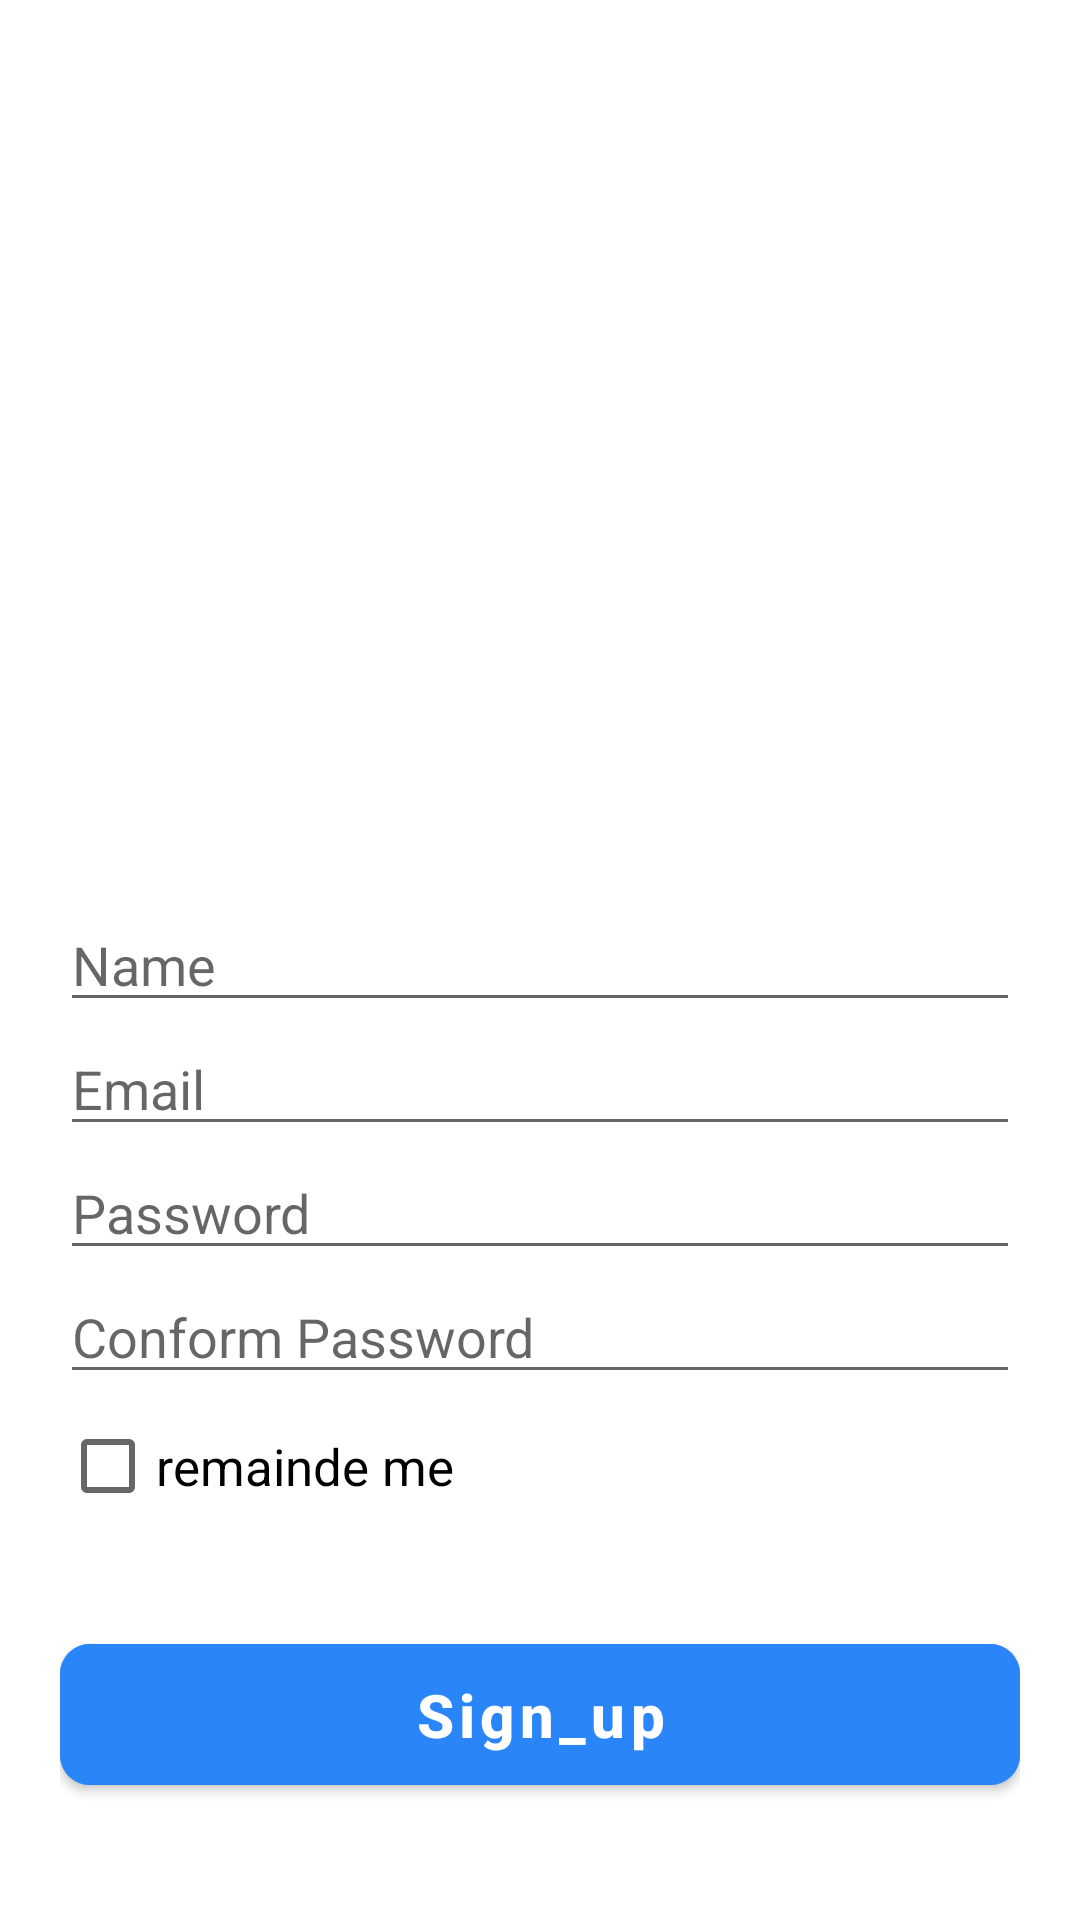

Here is an Android app screen rendered from its layout file. Give the layout XML and the strings, colors and styles it references.
<!-- AndroidManifest.xml: application theme Theme.Kotlin_Project -->
<!-- res/layout/fragment_signup_.xml -->
<?xml version="1.0" encoding="utf-8"?>
<androidx.constraintlayout.widget.ConstraintLayout xmlns:android="http://schemas.android.com/apk/res/android"
    xmlns:app="http://schemas.android.com/apk/res-auto"
    xmlns:tools="http://schemas.android.com/tools"
    android:layout_width="match_parent"
    android:background="@drawable/bg4"
    android:padding="20dp"
    android:layout_height="match_parent"
    tools:context=".Signup_Fragment">

    <EditText
        android:id="@+id/editTextTextEmailAddress"
        android:layout_width="match_parent"
        android:layout_height="wrap_content"
        android:hint="@string/Email"
        android:inputType="textEmailAddress"
        app:layout_constraintEnd_toEndOf="parent"
        app:layout_constraintHorizontal_bias="0.0"
        app:layout_constraintStart_toStartOf="parent"
        app:layout_constraintTop_toBottomOf="@+id/editTextTextPersonName" />

    <EditText
        android:id="@+id/editTextTextPassword"
        android:layout_width="match_parent"
        android:layout_height="wrap_content"
        android:hint="@string/password"
        android:inputType="textPassword"
        app:layout_constraintEnd_toEndOf="parent"
        app:layout_constraintStart_toStartOf="parent"
        app:layout_constraintTop_toBottomOf="@+id/editTextTextEmailAddress" />

    <CheckBox
        android:id="@+id/checkBox"
        android:layout_width="wrap_content"
        android:layout_height="wrap_content"
        android:text="@string/readme"
        android:textSize="17dp"
        app:layout_constraintStart_toStartOf="@+id/editTextTextPassword"
        app:layout_constraintTop_toBottomOf="@+id/editTextTextPassword2" />

    <com.google.android.material.button.MaterialButton
        android:id="@+id/sign_up"
        android:layout_width="match_parent"
        android:layout_height="wrap_content"
        android:layout_marginTop="10dp"
        android:backgroundTint="#2A86F8"
        android:hint="@string/Signup"
        android:padding="10dp"
        android:textColorHint="@color/white"
        android:textSize="20dp"
        android:textStyle="bold"
        app:cornerRadius="10dp"
        app:layout_constraintBottom_toBottomOf="parent"
        app:layout_constraintEnd_toEndOf="parent"
        app:layout_constraintStart_toStartOf="parent"
        app:layout_constraintTop_toBottomOf="@+id/checkBox" />

    <EditText
        android:id="@+id/editTextTextPersonName"
        android:layout_width="0dp"
        android:layout_height="wrap_content"
        android:hint="@string/name"
        android:inputType="textPersonName"
        app:layout_constraintBottom_toBottomOf="parent"
        app:layout_constraintEnd_toEndOf="parent"
        app:layout_constraintHorizontal_bias="0.5"
        app:layout_constraintStart_toStartOf="parent"
        app:layout_constraintTop_toTopOf="parent" />

    <EditText
        android:id="@+id/editTextTextPassword2"
        android:layout_width="0dp"
        android:layout_height="wrap_content"
        android:inputType="textPassword"
        android:hint="Conform Password"
        app:layout_constraintEnd_toEndOf="parent"
        app:layout_constraintStart_toStartOf="parent"
        app:layout_constraintTop_toBottomOf="@+id/editTextTextPassword" />

</androidx.constraintlayout.widget.ConstraintLayout>
<!-- resources referenced by this layout -->
<resources>
  <string name="Email">Email</string>
  <string name="Signup">Sign_up</string>
  <string name="name">Name</string>
  <string name="password">Password</string>
  <string name="readme">remainde me</string>
  <style name="Theme.Kotlin_Project" parent="Theme.MaterialComponents.DayNight.NoActionBar">
          
          <item name="colorPrimary">@color/purple_500</item>
          <item name="colorPrimaryVariant">@color/purple_700</item>
          <item name="colorOnPrimary">@color/white</item>
          
          <item name="colorSecondary">@color/teal_200</item>
          <item name="colorSecondaryVariant">@color/teal_700</item>
          <item name="colorOnSecondary">@color/black</item>
          
          <item name="android:statusBarColor" tools:targetApi="l">?attr/colorPrimaryVariant</item>
          
      </style>
  <!-- not gathered from this repository: default colours our renderer supplied (Android Studio template values) -->
  <color name="purple_500">#FF6200EE</color>
  <color name="purple_700">#FF3700B3</color>
  <color name="teal_200">#FF03DAC5</color>
  <color name="teal_700">#FF018786</color>
  <color name="black">#FF000000</color>
  <color name="white">#FFFFFFFF</color>
</resources>
